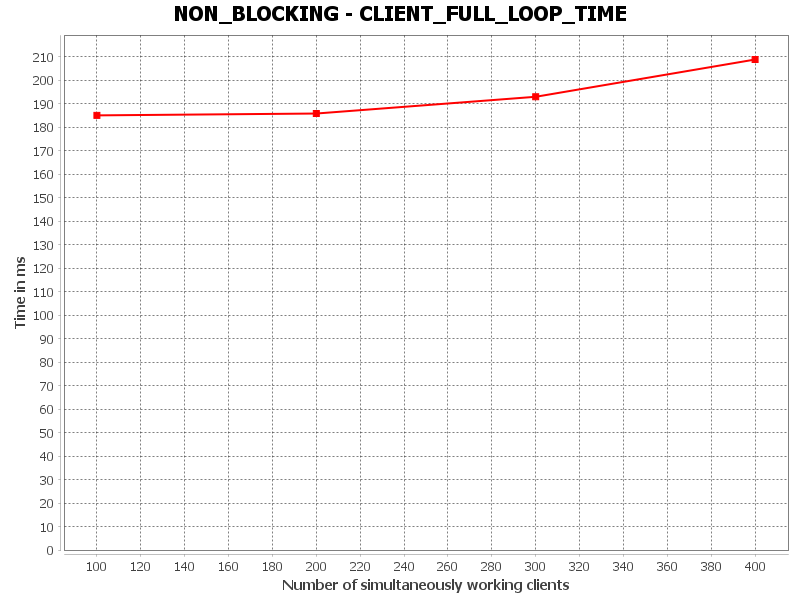

The file beside this chart, header and first rows:
CLIENT_FULL_LOOP_TIME, Number of simultaneously working clients, Time in ms
0, 100.0, 185
1, 200.0, 185.7
2, 300.0, 192.9
3, 400.0, 208.7
